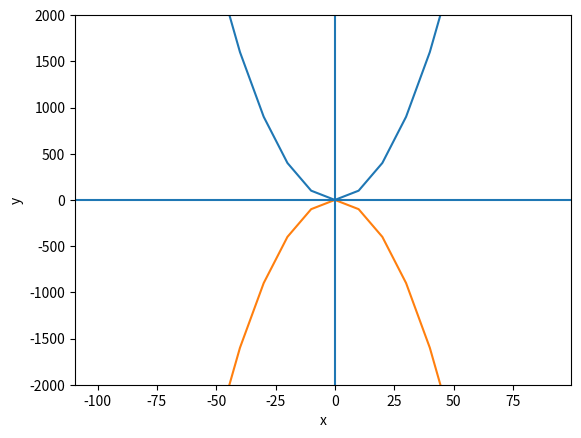

Source code (Python):
import matplotlib.pyplot as plt

xs = range(-100,100,10)
x2 = [x**2 for x in xs]
negx2 = [-x**2 for x in xs]

plt.plot(xs, x2)
plt.plot(xs, negx2)
plt.xlabel("x")
plt.ylabel("y")
plt.ylim(-2000, 2000)
plt.axhline(0) # horiz line
plt.axvline(0) # vert line
plt.savefig("quad.png")
plt.show()

